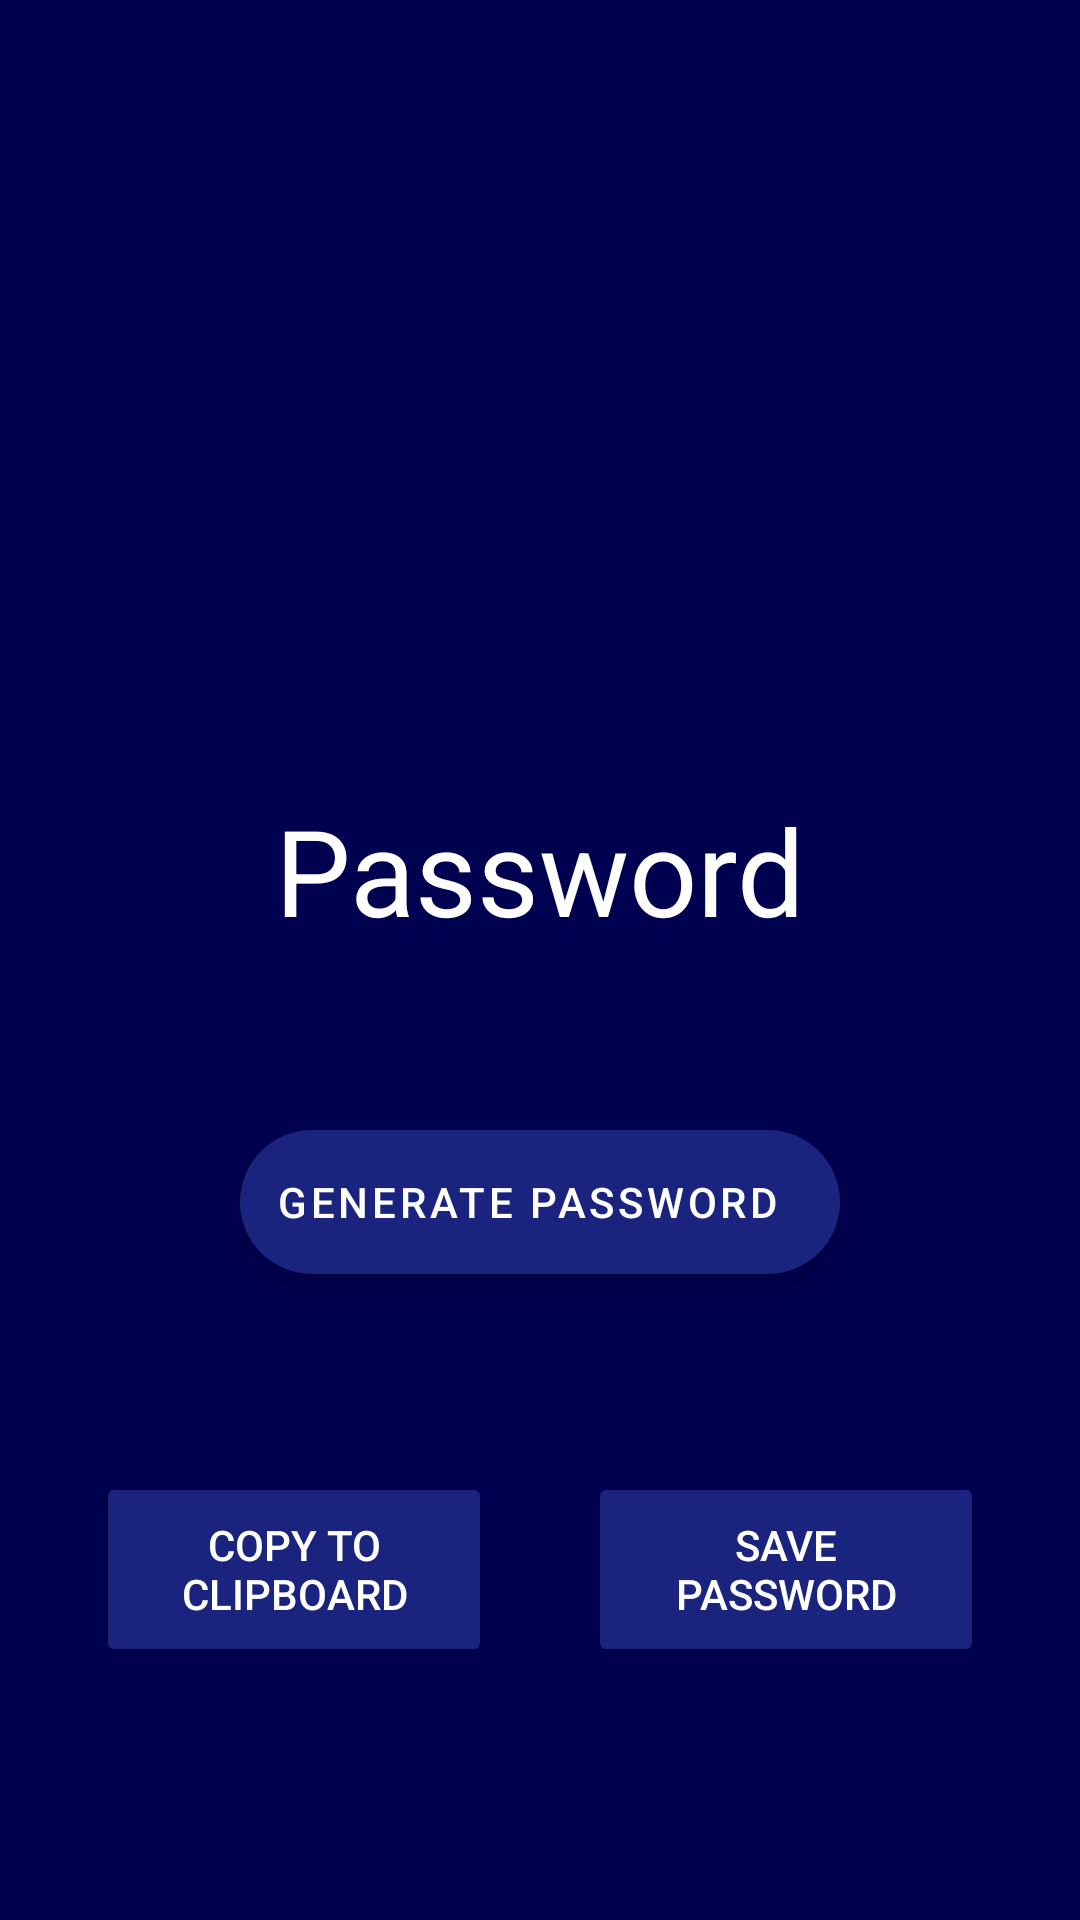

Here is an Android app screen rendered from its layout file. Give the layout XML and the strings, colors and styles it references.
<!-- AndroidManifest.xml: application theme Theme.Lockit -->
<!-- res/layout/activity_create_password.xml -->
<?xml version="1.0" encoding="utf-8"?>
<androidx.constraintlayout.widget.ConstraintLayout
    xmlns:android="http://schemas.android.com/apk/res/android"
    xmlns:app="http://schemas.android.com/apk/res-auto"
    xmlns:tools="http://schemas.android.com/tools"
    android:layout_width="match_parent"
    android:layout_height="match_parent"
    android:background="@color/primaryDarkColor"
    tools:context=".activities.Create_Password">

    <include
        android:id="@+id/includeToolbar"
        layout="@layout/main_include_toolbar" />


    <include layout="@layout/create_password_content"
        android:id="@+id/passwordContent"/>


</androidx.constraintlayout.widget.ConstraintLayout>
<!-- res/layout/main_include_toolbar.xml (included above) -->
<?xml version="1.0" encoding="utf-8"?>
<com.google.android.material.appbar.AppBarLayout
    xmlns:app="http://schemas.android.com/apk/res-auto"
    xmlns:android="http://schemas.android.com/apk/res/android"
    xmlns:tools="http://schemas.android.com/tools"
    android:layout_width="match_parent"
    android:layout_height="wrap_content"
    tools:showIn="@layout/activity_main">
    

    <androidx.appcompat.widget.Toolbar
        android:id="@+id/toolbar"
        android:layout_width="match_parent"
        app:titleTextColor="@color/secondaryColor"
        android:backgroundTint="@color/primaryDarkColor"
        android:layout_height="?attr/actionBarSize"
        android:background="?attr/colorPrimary"
        app:popupTheme="@style/Theme.Lockit.PopupOverlay" />

</com.google.android.material.appbar.AppBarLayout>
<!-- res/layout/create_password_content.xml (included above) -->
<?xml version="1.0" encoding="utf-8"?>
<androidx.constraintlayout.widget.ConstraintLayout xmlns:app="http://schemas.android.com/apk/res-auto"
    xmlns:android="http://schemas.android.com/apk/res/android"
    xmlns:tools="http://schemas.android.com/tools"
    android:layout_width="match_parent"
    android:layout_height="match_parent"
    tools:layout_editor_absoluteX="0dp"
    tools:layout_editor_absoluteY="137dp"
    tools:showIn="@layout/activity_create_password">

    <TextView
        android:id="@+id/display_text"
        android:layout_width="match_parent"
        android:layout_height="wrap_content"
        android:gravity="center"
        android:text="@string/password"
        android:textSize="40sp"
        android:textColor="@color/primaryTextColor"
        app:layout_constraintBottom_toBottomOf="parent"
        app:layout_constraintEnd_toEndOf="parent"
        app:layout_constraintHorizontal_bias="0.0"
        app:layout_constraintStart_toStartOf="parent"
        app:layout_constraintTop_toTopOf="parent"
        app:layout_constraintVertical_bias="0.449" />

    <com.google.android.material.floatingactionbutton.ExtendedFloatingActionButton
        android:id="@+id/generate_password_fab"
        android:layout_width="wrap_content"
        android:layout_height="wrap_content"
        android:layout_marginTop="60dp"
        android:scaleType="centerInside"
        android:text="@string/gen_password_for_fab"
        app:layout_constraintEnd_toEndOf="@+id/display_text"
        app:layout_constraintStart_toStartOf="@+id/display_text"
        app:layout_constraintTop_toBottomOf="@id/display_text" />

    <androidx.constraintlayout.widget.ConstraintLayout
        android:id="@+id/buttonPanel"
        android:layout_width="match_parent"
        android:layout_height="129dp"
        android:layout_marginTop="34dp"
        android:padding="@dimen/fab_margin"

        android:backgroundTint="@color/primaryColor"
        app:layout_constraintTop_toBottomOf="@+id/generate_password_fab">

        <Button
            android:textColor="@color/secondaryTextColor"
            android:id="@+id/copy_to_clipboard"
            android:layout_width="0dp"
            android:layout_height="match_parent"
            android:backgroundTint="@color/secondaryColor"
            android:maxLines="2"
            android:layout_margin="@dimen/fab_margin"
            android:text="@string/copy_to_clip"
            app:layout_constraintBottom_toBottomOf="parent"
            app:layout_constraintEnd_toStartOf="@id/save_and_go_to_save_entry"
            app:layout_constraintStart_toStartOf="parent"
            app:layout_constraintTop_toTopOf="parent" />

        <Button
            android:textColor="@color/secondaryTextColor"
            android:id="@+id/save_and_go_to_save_entry"
            android:layout_width="0dp"
            android:layout_height="match_parent"
            android:backgroundTint="@color/secondaryColor"
            android:maxLines="2"
            android:layout_margin="@dimen/fab_margin"
            android:text="@string/save_entry"
            app:layout_constraintBottom_toBottomOf="parent"
            app:layout_constraintEnd_toEndOf="parent"
            app:layout_constraintStart_toEndOf="@+id/copy_to_clipboard"
            app:layout_constraintTop_toTopOf="parent" />

    </androidx.constraintlayout.widget.ConstraintLayout>

</androidx.constraintlayout.widget.ConstraintLayout>
<!-- res/layout/activity_main.xml (included above) -->
<?xml version="1.0" encoding="utf-8"?>
<androidx.coordinatorlayout.widget.CoordinatorLayout xmlns:android="http://schemas.android.com/apk/res/android"
    xmlns:app="http://schemas.android.com/apk/res-auto"
    xmlns:tools="http://schemas.android.com/tools"
    android:layout_width="match_parent"
    android:layout_height="match_parent"
    tools:context=".activities.MainActivity">

    <include layout="@layout/main_include_toolbar"
        android:id="@+id/includeToolbar"/>

    <include layout="@layout/landing_page_main" />

    <com.google.android.material.floatingactionbutton.FloatingActionButton
        android:id="@+id/fab"
        android:layout_width="wrap_content"
        android:layout_height="wrap_content"
        android:layout_gravity="bottom|end"
        android:layout_margin="@dimen/fab_margin"
        app:srcCompat="@android:drawable/ic_dialog_email" />

</androidx.coordinatorlayout.widget.CoordinatorLayout>
<!-- res/layout/landing_page_main.xml (included above) -->
<?xml version="1.0" encoding="utf-8"?>
<androidx.constraintlayout.widget.ConstraintLayout xmlns:android="http://schemas.android.com/apk/res/android"
    xmlns:app="http://schemas.android.com/apk/res-auto"
    xmlns:tools="http://schemas.android.com/tools"
    android:layout_width="match_parent"
    android:layout_height="match_parent"
    android:background="@color/primaryDarkColor"
    app:layout_behavior="@string/appbar_scrolling_view_behavior">


    <TextView
        android:id="@+id/welcome_text"
        android:layout_width="wrap_content"
        android:layout_height="wrap_content"
        android:layout_marginTop="120dp"
        android:textSize="60sp"
        android:text="@string/app_name"
        android:textColor="@color/primaryTextColor"
        app:layout_constraintEnd_toEndOf="parent"
        app:layout_constraintStart_toStartOf="parent"
        app:layout_constraintTop_toTopOf="parent" />

    <Button
        android:id="@+id/gen_pass_button"
        android:layout_width="wrap_content"
        android:layout_height="wrap_content"
        android:layout_marginTop="10dp"
        android:backgroundTint="@color/primaryColor"
        android:textColor="@color/secondaryTextColor"
        android:padding="@dimen/button_text_padding"
        android:text="@string/gen_password"
        app:layout_constraintBottom_toBottomOf="parent"
        app:layout_constraintEnd_toEndOf="parent"
        app:layout_constraintStart_toStartOf="parent"
        app:layout_constraintTop_toBottomOf="@+id/welcome_text"
        app:layout_constraintVertical_bias="0.296" />

    <Button
        android:id="@+id/my_pass"
        android:layout_width="wrap_content"
        android:layout_height="wrap_content"
        android:padding="@dimen/button_text_padding"
        android:backgroundTint="@color/primaryColor"
        android:text="@string/my_passwords"
        android:textColor="@color/secondaryTextColor"
        app:layout_constraintBottom_toBottomOf="parent"
        app:layout_constraintEnd_toEndOf="parent"
        app:layout_constraintStart_toStartOf="parent"
        app:layout_constraintTop_toBottomOf="@+id/gen_pass_button"
        app:layout_constraintVertical_bias="0.20999998" />


    <Button
        android:id="@+id/logout"
        android:layout_width="wrap_content"
        android:layout_height="wrap_content"
        android:text="@string/logout"
        android:layout_marginBottom="@dimen/fab_margin"
        android:textColor="@color/primaryTextColor"
        app:layout_constraintBottom_toBottomOf="parent"
        app:layout_constraintEnd_toEndOf="parent"
        app:layout_constraintStart_toStartOf="parent" />

</androidx.constraintlayout.widget.ConstraintLayout>
<!-- resources referenced by this layout -->
<resources>
  <color name="primaryColor">#1a237e</color>
  <color name="primaryDarkColor">#000051</color>
  <color name="primaryTextColor">#ffffff</color>
  <color name="secondaryColor">#1a237e</color>
  <color name="secondaryTextColor">#ffffff</color>
  <dimen name="button_text_padding">24dp</dimen>
  <dimen name="fab_margin">16dp</dimen>
  <string name="app_name">Lockit</string>
  <string name="copy_to_clip">Copy To Clipboard</string>
  <string name="gen_password">Generate Password</string>
  <string name="gen_password_for_fab">Generate Password</string>
  <string name="logout">Logout</string>
  <string name="my_passwords">My Passwords</string>
  <string name="password">Password</string>
  <string name="save_entry">Save Password</string>
  <style name="Theme.Lockit.AppBarOverlay" parent="ThemeOverlay.AppCompat.Dark.ActionBar" />
  <style name="Theme.Lockit.PopupOverlay" parent="ThemeOverlay.AppCompat.Light" />
  <style name="Theme.Lockit" parent="Theme.MaterialComponents.DayNight.DarkActionBar">
          
          <item name="colorPrimary">@color/primaryColor</item>
          <item name="colorPrimaryVariant">@color/primaryDarkColor</item>
          <item name="colorOnPrimary">@color/primaryTextColor</item>
          
          <item name="colorSecondary">@color/secondaryColor</item>
          <item name="colorSecondaryVariant">@color/secondaryDarkColor</item>
          <item name="colorOnSecondary">@color/secondaryTextColor</item>
          
          <item name="android:statusBarColor" tools:targetApi="l">?attr/colorPrimaryVariant</item>
          
      </style>
  <color name="secondaryDarkColor">#000051</color>
</resources>
